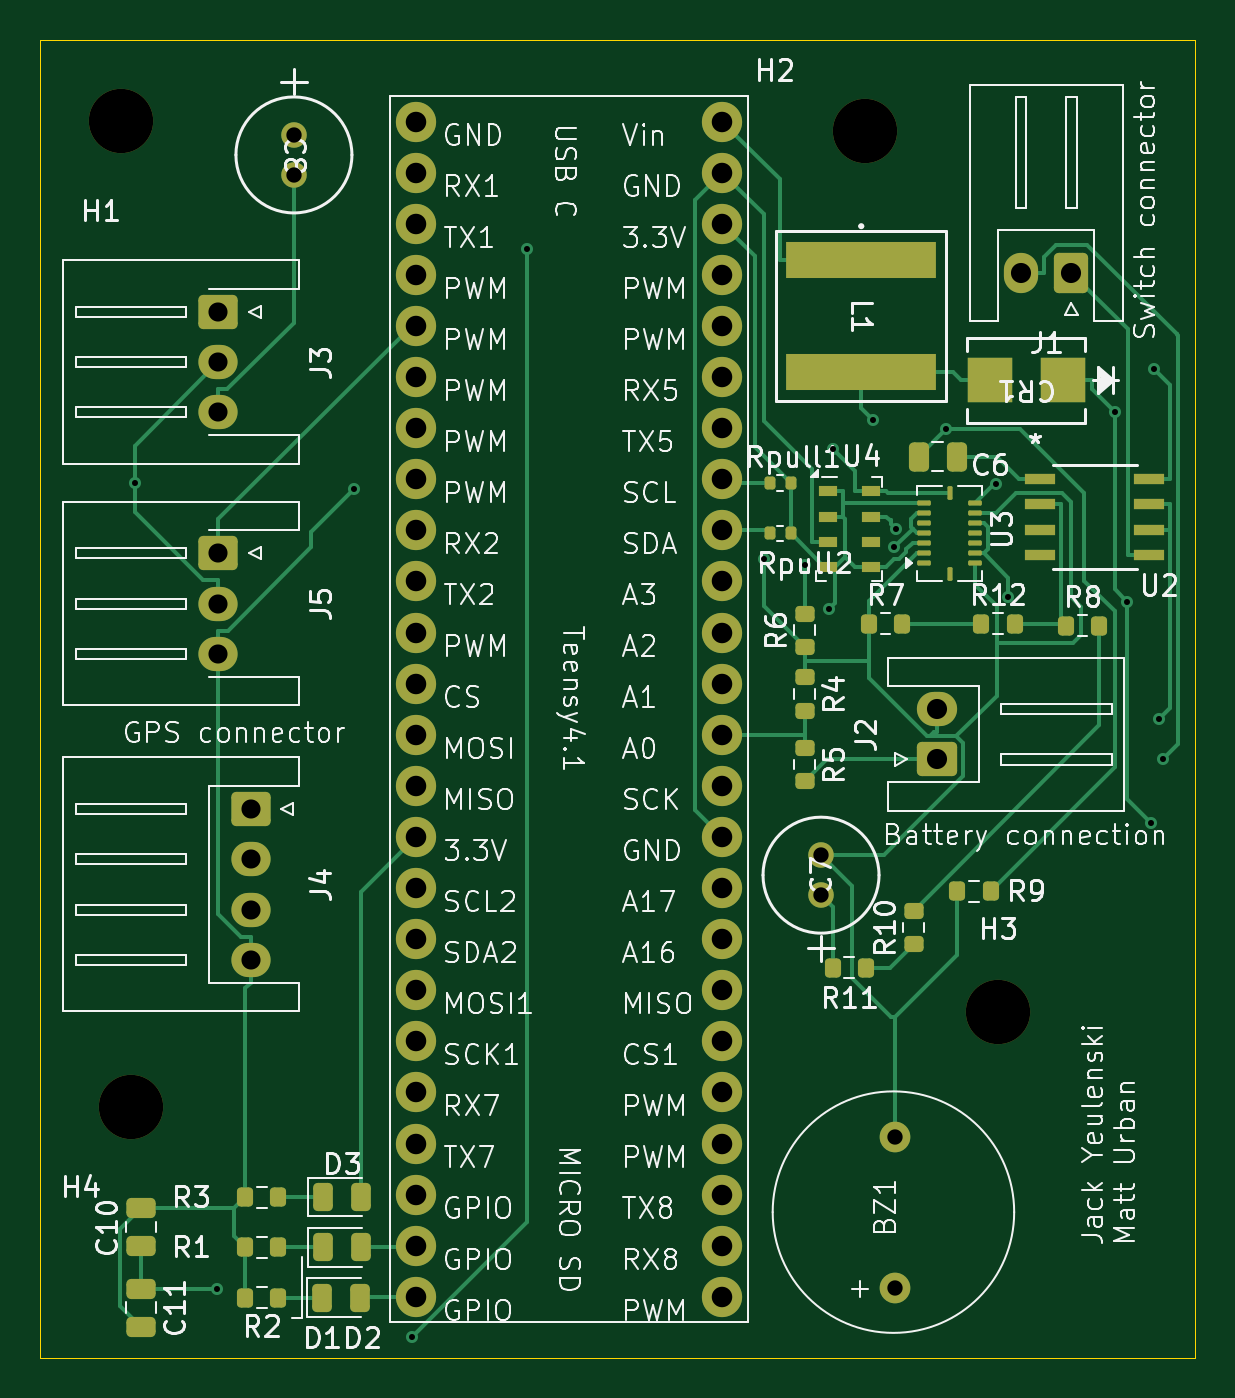
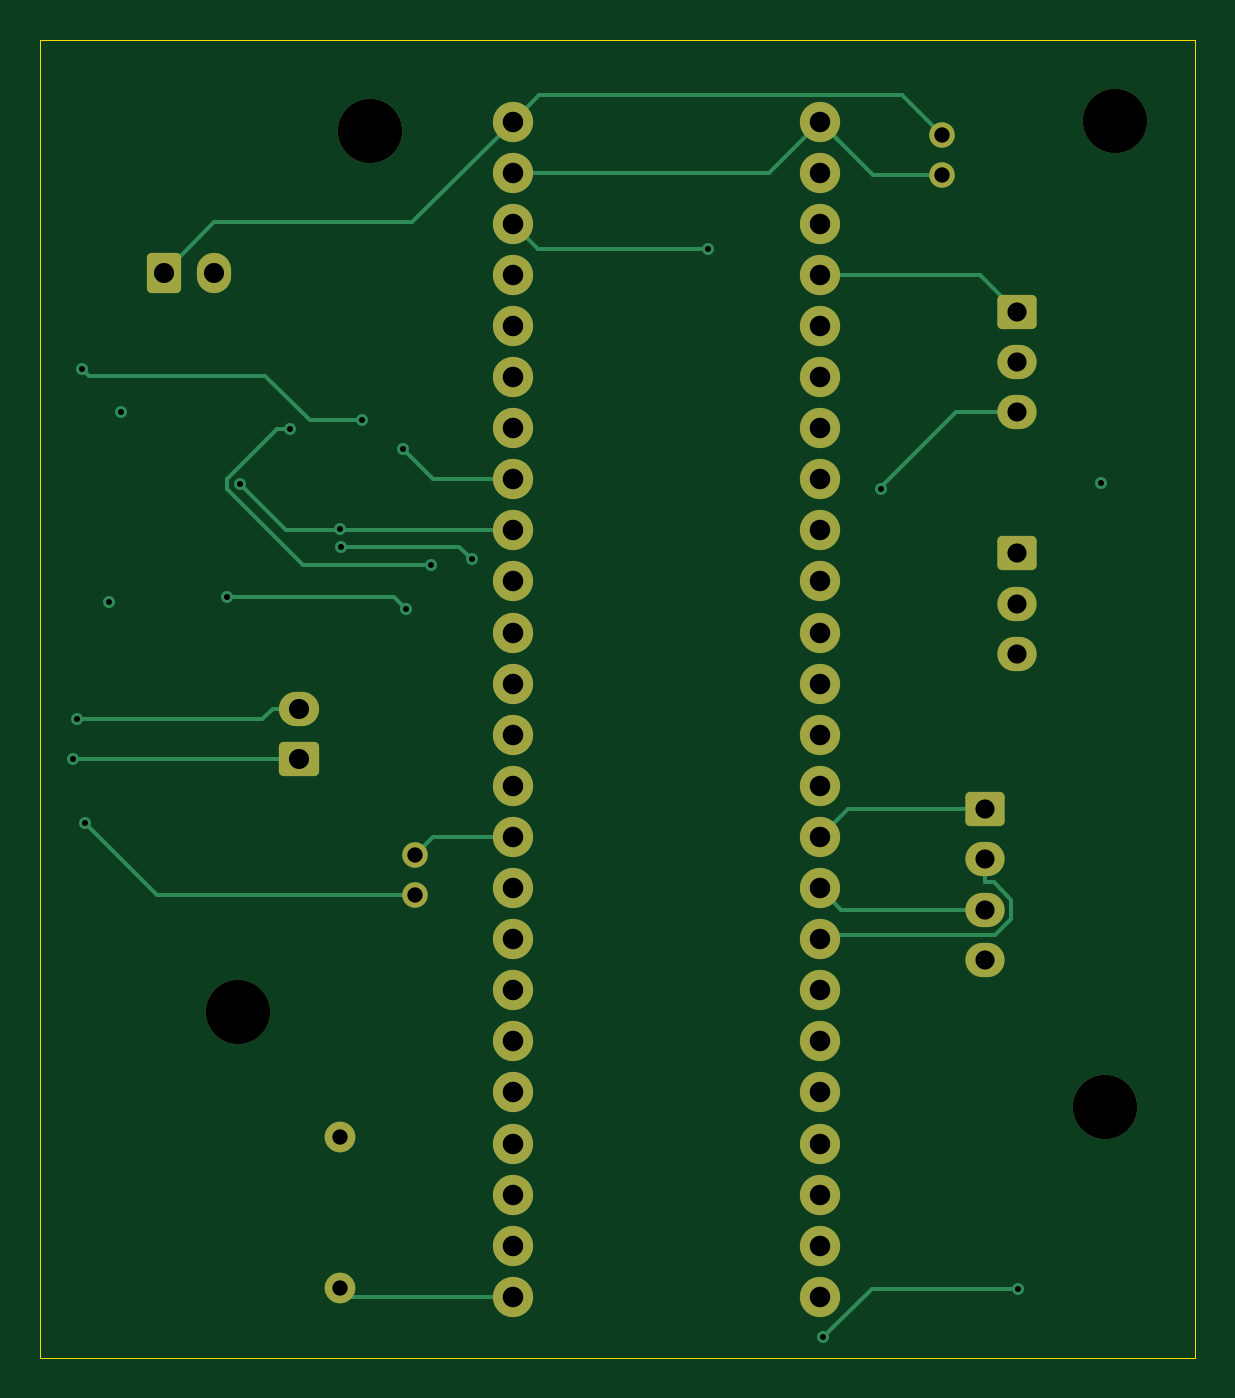
Circuit board: 11 layer files. Board 57.4 x 65.5 mm.
- bottom_copper: Jack_Yeulenski_Flight_Computer-B_Cu.gbr (11391 bytes)
- bottom_mask: Jack_Yeulenski_Flight_Computer-B_Mask.gbr (3621 bytes)
- paste: Jack_Yeulenski_Flight_Computer-B_Paste.gbr (475 bytes)
- bottom_silk: Jack_Yeulenski_Flight_Computer-B_Silkscreen.gbr (476 bytes)
- outline: Jack_Yeulenski_Flight_Computer-Edge_Cuts.gbr (709 bytes)
- top_copper: Jack_Yeulenski_Flight_Computer-F_Cu.gbr (27104 bytes)
- top_mask: Jack_Yeulenski_Flight_Computer-F_Mask.gbr (7373 bytes)
- paste: Jack_Yeulenski_Flight_Computer-F_Paste.gbr (4767 bytes)
- top_silk: Jack_Yeulenski_Flight_Computer-F_Silkscreen.gbr (161972 bytes)
- drill: Jack_Yeulenski_Flight_Computer-NPTH.drl (380 bytes)
- drill: Jack_Yeulenski_Flight_Computer-PTH.drl (1927 bytes)

=== bottom_copper: Jack_Yeulenski_Flight_Computer-B_Cu.gbr (11391 bytes, source omitted) ===
=== bottom_mask: Jack_Yeulenski_Flight_Computer-B_Mask.gbr ===
%TF.GenerationSoftware,KiCad,Pcbnew,10.0.0*%
%TF.CreationDate,2026-10-02T22:31:31-04:00*%
%TF.ProjectId,Jack_Yeulenski_Flight_Computer,4a61636b-5f59-4657-956c-656e736b695f,rev?*%
%TF.SameCoordinates,Original*%
%TF.FileFunction,Soldermask,Bot*%
%TF.FilePolarity,Negative*%
%FSLAX46Y46*%
G04 Gerber Fmt 4.6, Leading zero omitted, Abs format (unit mm)*
G04 Created by KiCad (PCBNEW 10.0.0) date 2026-10-02 22:31:31*
%MOMM*%
%LPD*%
G01*
G04 APERTURE LIST*
G04 Aperture macros list*
%AMRoundRect*
0 Rectangle with rounded corners*
0 $1 Rounding radius*
0 $2 $3 $4 $5 $6 $7 $8 $9 X,Y pos of 4 corners*
0 Add a 4 corners polygon primitive as box body*
4,1,4,$2,$3,$4,$5,$6,$7,$8,$9,$2,$3,0*
0 Add four circle primitives for the rounded corners*
1,1,$1+$1,$2,$3*
1,1,$1+$1,$4,$5*
1,1,$1+$1,$6,$7*
1,1,$1+$1,$8,$9*
0 Add four rect primitives between the rounded corners*
20,1,$1+$1,$2,$3,$4,$5,0*
20,1,$1+$1,$4,$5,$6,$7,0*
20,1,$1+$1,$6,$7,$8,$9,0*
20,1,$1+$1,$8,$9,$2,$3,0*%
G04 Aperture macros list end*
%ADD10RoundRect,0.250000X-0.725000X0.600000X-0.725000X-0.600000X0.725000X-0.600000X0.725000X0.600000X0*%
%ADD11O,1.950000X1.700000*%
%ADD12C,3.200000*%
%ADD13C,2.000000*%
%ADD14C,1.524000*%
%ADD15C,1.270000*%
%ADD16RoundRect,0.250000X0.750000X-0.600000X0.750000X0.600000X-0.750000X0.600000X-0.750000X-0.600000X0*%
%ADD17O,2.000000X1.700000*%
%ADD18RoundRect,0.250000X0.600000X0.750000X-0.600000X0.750000X-0.600000X-0.750000X0.600000X-0.750000X0*%
%ADD19O,1.700000X2.000000*%
G04 APERTURE END LIST*
D10*
%TO.C,J4*%
X113445000Y-82710000D03*
D11*
X113445000Y-85210000D03*
X113445000Y-87710000D03*
X113445000Y-90210000D03*
%TD*%
D12*
%TO.C,H4*%
X107500000Y-97500000D03*
%TD*%
D10*
%TO.C,J5*%
X111850000Y-70000000D03*
D11*
X111850000Y-72500000D03*
X111850000Y-75000000D03*
%TD*%
D12*
%TO.C,H2*%
X144000000Y-49000000D03*
%TD*%
D10*
%TO.C,J3*%
X111850000Y-58000000D03*
D11*
X111850000Y-60500000D03*
X111850000Y-63000000D03*
%TD*%
D13*
%TO.C,Teensy4.1*%
X121657500Y-51080000D03*
X121657500Y-53620000D03*
X121657500Y-56160000D03*
X121657500Y-58700000D03*
X121657500Y-84100000D03*
X136897500Y-53620000D03*
X121657500Y-61240000D03*
X121657500Y-63780000D03*
X136897500Y-48540000D03*
X121657500Y-66320000D03*
X121657500Y-68860000D03*
X121657500Y-71400000D03*
X121657500Y-73940000D03*
X121657500Y-76480000D03*
X121657500Y-79020000D03*
X121657500Y-81560000D03*
X136897500Y-81560000D03*
X136897500Y-79020000D03*
X136897500Y-76480000D03*
X136897500Y-73940000D03*
X136897500Y-71400000D03*
X136897500Y-68860000D03*
X136897500Y-66320000D03*
X136897500Y-63780000D03*
X136897500Y-61240000D03*
X136897500Y-58700000D03*
X136897500Y-56160000D03*
X121657500Y-86640000D03*
X121657500Y-89180000D03*
X121657500Y-91720000D03*
X121657500Y-94260000D03*
X121657500Y-96800000D03*
X121657500Y-99340000D03*
X121657500Y-101880000D03*
X121657500Y-104420000D03*
X121657500Y-106960000D03*
X136897500Y-106960000D03*
X136897500Y-104420000D03*
X136897500Y-101880000D03*
X136897500Y-99340000D03*
X136897500Y-96800000D03*
X136897500Y-94260000D03*
X136897500Y-91720000D03*
X136897500Y-89180000D03*
X136897500Y-86640000D03*
X121657500Y-48540000D03*
X136897500Y-51080000D03*
X136897500Y-84100000D03*
%TD*%
D14*
%TO.C,BZ1*%
X145500000Y-106500000D03*
X145500000Y-99000000D03*
%TD*%
D15*
%TO.C,C8*%
X115600000Y-49200000D03*
X115600000Y-51200000D03*
%TD*%
D16*
%TO.C,J2*%
X147555000Y-80250000D03*
D17*
X147555000Y-77750000D03*
%TD*%
D15*
%TO.C,C7*%
X141800000Y-87000000D03*
X141800000Y-85000000D03*
%TD*%
D12*
%TO.C,H1*%
X107000000Y-48500000D03*
%TD*%
%TO.C,H3*%
X150600000Y-92800000D03*
%TD*%
D18*
%TO.C,J1*%
X154250000Y-56045000D03*
D19*
X151750000Y-56045000D03*
%TD*%
M02*

=== paste: Jack_Yeulenski_Flight_Computer-B_Paste.gbr ===
%TF.GenerationSoftware,KiCad,Pcbnew,10.0.0*%
%TF.CreationDate,2026-10-02T22:31:31-04:00*%
%TF.ProjectId,Jack_Yeulenski_Flight_Computer,4a61636b-5f59-4657-956c-656e736b695f,rev?*%
%TF.SameCoordinates,Original*%
%TF.FileFunction,Paste,Bot*%
%TF.FilePolarity,Positive*%
%FSLAX46Y46*%
G04 Gerber Fmt 4.6, Leading zero omitted, Abs format (unit mm)*
G04 Created by KiCad (PCBNEW 10.0.0) date 2026-10-02 22:31:31*
%MOMM*%
%LPD*%
G01*
G04 APERTURE LIST*
G04 APERTURE END LIST*
M02*

=== bottom_silk: Jack_Yeulenski_Flight_Computer-B_Silkscreen.gbr ===
%TF.GenerationSoftware,KiCad,Pcbnew,10.0.0*%
%TF.CreationDate,2026-10-02T22:31:31-04:00*%
%TF.ProjectId,Jack_Yeulenski_Flight_Computer,4a61636b-5f59-4657-956c-656e736b695f,rev?*%
%TF.SameCoordinates,Original*%
%TF.FileFunction,Legend,Bot*%
%TF.FilePolarity,Positive*%
%FSLAX46Y46*%
G04 Gerber Fmt 4.6, Leading zero omitted, Abs format (unit mm)*
G04 Created by KiCad (PCBNEW 10.0.0) date 2026-10-02 22:31:31*
%MOMM*%
%LPD*%
G01*
G04 APERTURE LIST*
G04 APERTURE END LIST*
M02*

=== outline: Jack_Yeulenski_Flight_Computer-Edge_Cuts.gbr ===
%TF.GenerationSoftware,KiCad,Pcbnew,10.0.0*%
%TF.CreationDate,2026-10-02T22:31:31-04:00*%
%TF.ProjectId,Jack_Yeulenski_Flight_Computer,4a61636b-5f59-4657-956c-656e736b695f,rev?*%
%TF.SameCoordinates,Original*%
%TF.FileFunction,Profile,NP*%
%FSLAX46Y46*%
G04 Gerber Fmt 4.6, Leading zero omitted, Abs format (unit mm)*
G04 Created by KiCad (PCBNEW 10.0.0) date 2026-10-02 22:31:31*
%MOMM*%
%LPD*%
G01*
G04 APERTURE LIST*
%TA.AperFunction,Profile*%
%ADD10C,0.050000*%
%TD*%
G04 APERTURE END LIST*
D10*
X103000000Y-44500000D02*
X103000000Y-110000000D01*
X103000000Y-110000000D02*
X160400000Y-110000000D01*
X160400000Y-44500000D02*
X103000000Y-44500000D01*
X160400000Y-110000000D02*
X160400000Y-44500000D01*
M02*

=== top_copper: Jack_Yeulenski_Flight_Computer-F_Cu.gbr (27104 bytes, source omitted) ===
=== top_mask: Jack_Yeulenski_Flight_Computer-F_Mask.gbr (7373 bytes, source omitted) ===
=== paste: Jack_Yeulenski_Flight_Computer-F_Paste.gbr ===
%TF.GenerationSoftware,KiCad,Pcbnew,10.0.0*%
%TF.CreationDate,2026-10-02T22:31:31-04:00*%
%TF.ProjectId,Jack_Yeulenski_Flight_Computer,4a61636b-5f59-4657-956c-656e736b695f,rev?*%
%TF.SameCoordinates,Original*%
%TF.FileFunction,Paste,Top*%
%TF.FilePolarity,Positive*%
%FSLAX46Y46*%
G04 Gerber Fmt 4.6, Leading zero omitted, Abs format (unit mm)*
G04 Created by KiCad (PCBNEW 10.0.0) date 2026-10-02 22:31:31*
%MOMM*%
%LPD*%
G01*
G04 APERTURE LIST*
G04 Aperture macros list*
%AMRoundRect*
0 Rectangle with rounded corners*
0 $1 Rounding radius*
0 $2 $3 $4 $5 $6 $7 $8 $9 X,Y pos of 4 corners*
0 Add a 4 corners polygon primitive as box body*
4,1,4,$2,$3,$4,$5,$6,$7,$8,$9,$2,$3,0*
0 Add four circle primitives for the rounded corners*
1,1,$1+$1,$2,$3*
1,1,$1+$1,$4,$5*
1,1,$1+$1,$6,$7*
1,1,$1+$1,$8,$9*
0 Add four rect primitives between the rounded corners*
20,1,$1+$1,$2,$3,$4,$5,0*
20,1,$1+$1,$4,$5,$6,$7,0*
20,1,$1+$1,$6,$7,$8,$9,0*
20,1,$1+$1,$8,$9,$2,$3,0*%
G04 Aperture macros list end*
%ADD10RoundRect,0.200000X-0.200000X-0.275000X0.200000X-0.275000X0.200000X0.275000X-0.200000X0.275000X0*%
%ADD11R,1.498600X0.558800*%
%ADD12RoundRect,0.200000X0.200000X0.275000X-0.200000X0.275000X-0.200000X-0.275000X0.200000X-0.275000X0*%
%ADD13RoundRect,0.135000X-0.135000X-0.185000X0.135000X-0.185000X0.135000X0.185000X-0.135000X0.185000X0*%
%ADD14R,7.493000X1.790700*%
%ADD15RoundRect,0.250000X0.475000X-0.250000X0.475000X0.250000X-0.475000X0.250000X-0.475000X-0.250000X0*%
%ADD16RoundRect,0.250000X0.250000X0.475000X-0.250000X0.475000X-0.250000X-0.475000X0.250000X-0.475000X0*%
%ADD17R,2.260600X2.209800*%
%ADD18RoundRect,0.062500X0.275000X-0.062500X0.275000X0.062500X-0.275000X0.062500X-0.275000X-0.062500X0*%
%ADD19RoundRect,0.062500X0.062500X-0.275000X0.062500X0.275000X-0.062500X0.275000X-0.062500X-0.275000X0*%
%ADD20RoundRect,0.200000X-0.275000X0.200000X-0.275000X-0.200000X0.275000X-0.200000X0.275000X0.200000X0*%
%ADD21RoundRect,0.200000X0.275000X-0.200000X0.275000X0.200000X-0.275000X0.200000X-0.275000X-0.200000X0*%
%ADD22RoundRect,0.250000X-0.475000X0.250000X-0.475000X-0.250000X0.475000X-0.250000X0.475000X0.250000X0*%
%ADD23RoundRect,0.243750X-0.243750X-0.456250X0.243750X-0.456250X0.243750X0.456250X-0.243750X0.456250X0*%
%ADD24R,0.950000X0.550000*%
G04 APERTURE END LIST*
D10*
%TO.C,R9*%
X148575000Y-86800000D03*
X150225000Y-86800000D03*
%TD*%
%TO.C,R11*%
X142375000Y-90600000D03*
X144025000Y-90600000D03*
%TD*%
D11*
%TO.C,U2*%
X152694900Y-66295000D03*
X152694900Y-67565000D03*
X152694900Y-68835000D03*
X152694900Y-70105000D03*
X158105100Y-70105000D03*
X158105100Y-68835000D03*
X158105100Y-67565000D03*
X158105100Y-66295000D03*
%TD*%
D10*
%TO.C,R7*%
X144175000Y-73500000D03*
X145825000Y-73500000D03*
%TD*%
%TO.C,R8*%
X153975000Y-73600000D03*
X155625000Y-73600000D03*
%TD*%
D12*
%TO.C,R3*%
X114825000Y-102000000D03*
X113175000Y-102000000D03*
%TD*%
D13*
%TO.C,Rpull2*%
X139265000Y-69000000D03*
X140285000Y-69000000D03*
%TD*%
D14*
%TO.C,L1*%
X143800000Y-55399650D03*
X143800000Y-61000350D03*
%TD*%
D12*
%TO.C,R2*%
X114825000Y-107000000D03*
X113175000Y-107000000D03*
%TD*%
D15*
%TO.C,C10*%
X108000000Y-104450000D03*
X108000000Y-102550000D03*
%TD*%
D12*
%TO.C,R1*%
X114825000Y-104500000D03*
X113175000Y-104500000D03*
%TD*%
D16*
%TO.C,C6*%
X148550000Y-65200000D03*
X146650000Y-65200000D03*
%TD*%
D17*
%TO.C,CR1*%
X153816100Y-61400000D03*
X150183900Y-61400000D03*
%TD*%
D18*
%TO.C,U3*%
X146937500Y-70500000D03*
X146937500Y-70000000D03*
X146937500Y-69500000D03*
X146937500Y-69000000D03*
X146937500Y-68500000D03*
X146937500Y-68000000D03*
X146937500Y-67500000D03*
D19*
X148200000Y-66987500D03*
D18*
X149462500Y-67500000D03*
X149462500Y-68000000D03*
X149462500Y-68500000D03*
X149462500Y-69000000D03*
X149462500Y-69500000D03*
X149462500Y-70000000D03*
X149462500Y-70500000D03*
D19*
X148200000Y-71012500D03*
%TD*%
D20*
%TO.C,R4*%
X141000000Y-76175000D03*
X141000000Y-77825000D03*
%TD*%
D13*
%TO.C,Rpull1*%
X139265000Y-66500000D03*
X140285000Y-66500000D03*
%TD*%
D21*
%TO.C,R6*%
X141000000Y-74650000D03*
X141000000Y-73000000D03*
%TD*%
D10*
%TO.C,R12*%
X149775000Y-73500000D03*
X151425000Y-73500000D03*
%TD*%
D22*
%TO.C,C11*%
X108000000Y-106550000D03*
X108000000Y-108450000D03*
%TD*%
D21*
%TO.C,R10*%
X146400000Y-89425000D03*
X146400000Y-87775000D03*
%TD*%
D20*
%TO.C,R5*%
X141000000Y-79675000D03*
X141000000Y-81325000D03*
%TD*%
D23*
%TO.C,D1*%
X117062500Y-104500000D03*
X118937500Y-104500000D03*
%TD*%
%TO.C,D3*%
X117062500Y-102000000D03*
X118937500Y-102000000D03*
%TD*%
D24*
%TO.C,U4*%
X142125000Y-66925000D03*
X142125000Y-68175000D03*
X142125000Y-69425000D03*
X142125000Y-70675000D03*
X144275000Y-70675000D03*
X144275000Y-69425000D03*
X144275000Y-68175000D03*
X144275000Y-66925000D03*
%TD*%
D23*
%TO.C,D2*%
X117000000Y-107000000D03*
X118875000Y-107000000D03*
%TD*%
M02*

=== top_silk: Jack_Yeulenski_Flight_Computer-F_Silkscreen.gbr (161972 bytes, source omitted) ===
=== drill: Jack_Yeulenski_Flight_Computer-NPTH.drl ===
M48
; DRILL file KiCad 10.0.0 date 2026-10-02T22:34:50
; FORMAT={-:-/ absolute / metric / decimal}
; #@! TF.CreationDate,2026-10-02T22:34:50-04:00
; #@! TF.GenerationSoftware,Kicad,Pcbnew,10.0.0
; #@! TF.FileFunction,NonPlated,1,2,NPTH
FMAT,2
METRIC
; #@! TA.AperFunction,NonPlated,NPTH,ComponentDrill
T1C3.200
%
G90
G05
T1
X107.0Y-48.5
X107.5Y-97.5
X144.0Y-49.0
X150.6Y-92.8
M30

=== drill: Jack_Yeulenski_Flight_Computer-PTH.drl ===
M48
; DRILL file KiCad 10.0.0 date 2026-10-02T22:34:50
; FORMAT={-:-/ absolute / metric / decimal}
; #@! TF.CreationDate,2026-10-02T22:34:50-04:00
; #@! TF.GenerationSoftware,Kicad,Pcbnew,10.0.0
; #@! TF.FileFunction,Plated,1,2,PTH
FMAT,2
METRIC
; #@! TA.AperFunction,Plated,PTH,ViaDrill
T1C0.300
; #@! TA.AperFunction,Plated,PTH,ComponentDrill
T2C0.762
; #@! TA.AperFunction,Plated,PTH,ComponentDrill
T3C0.950
; #@! TA.AperFunction,Plated,PTH,ComponentDrill
T4C1.000
; #@! TA.AperFunction,Plated,PTH,ComponentDrill
T5C1.020
%
G90
G05
T1
X107.7Y-66.5
X111.799Y-106.55
X118.6Y-66.8
X121.49Y-108.975
X127.21Y-54.852
X138.956Y-70.299
X141.0Y-70.595
X142.208Y-72.77
X142.4Y-64.8
X144.4Y-63.4
X145.444Y-69.686
X145.511Y-68.771
X148.0Y-63.8
X150.497Y-66.572
X151.11Y-72.15
X156.4Y-63.0
X157.0Y-72.4
X158.2Y-83.4
X158.352Y-60.824
X158.579Y-78.255
X158.8Y-80.25
T2
X115.6Y-49.2
X115.6Y-51.2
X141.8Y-85.0
X141.8Y-87.0
X145.5Y-99.0
X145.5Y-106.5
T3
X111.85Y-58.0
X111.85Y-60.5
X111.85Y-63.0
X111.85Y-70.0
X111.85Y-72.5
X111.85Y-75.0
X113.445Y-82.71
X113.445Y-85.21
X113.445Y-87.71
X113.445Y-90.21
T4
X147.555Y-77.75
X147.555Y-80.25
X151.75Y-56.045
X154.25Y-56.045
T5
X121.657Y-48.54
X121.657Y-51.08
X121.657Y-53.62
X121.657Y-56.16
X121.657Y-58.7
X121.657Y-61.24
X121.657Y-63.78
X121.657Y-66.32
X121.657Y-68.86
X121.657Y-71.4
X121.657Y-73.94
X121.657Y-76.48
X121.657Y-79.02
X121.657Y-81.56
X121.657Y-84.1
X121.657Y-86.64
X121.657Y-89.18
X121.657Y-91.72
X121.657Y-94.26
X121.657Y-96.8
X121.657Y-99.34
X121.657Y-101.88
X121.657Y-104.42
X121.657Y-106.96
X136.898Y-48.54
X136.898Y-51.08
X136.898Y-53.62
X136.898Y-56.16
X136.898Y-58.7
X136.898Y-61.24
X136.898Y-63.78
X136.898Y-66.32
X136.898Y-68.86
X136.898Y-71.4
X136.898Y-73.94
X136.898Y-76.48
X136.898Y-79.02
X136.898Y-81.56
X136.898Y-84.1
X136.898Y-86.64
X136.898Y-89.18
X136.898Y-91.72
X136.898Y-94.26
X136.898Y-96.8
X136.898Y-99.34
X136.898Y-101.88
X136.898Y-104.42
X136.898Y-106.96
M30
